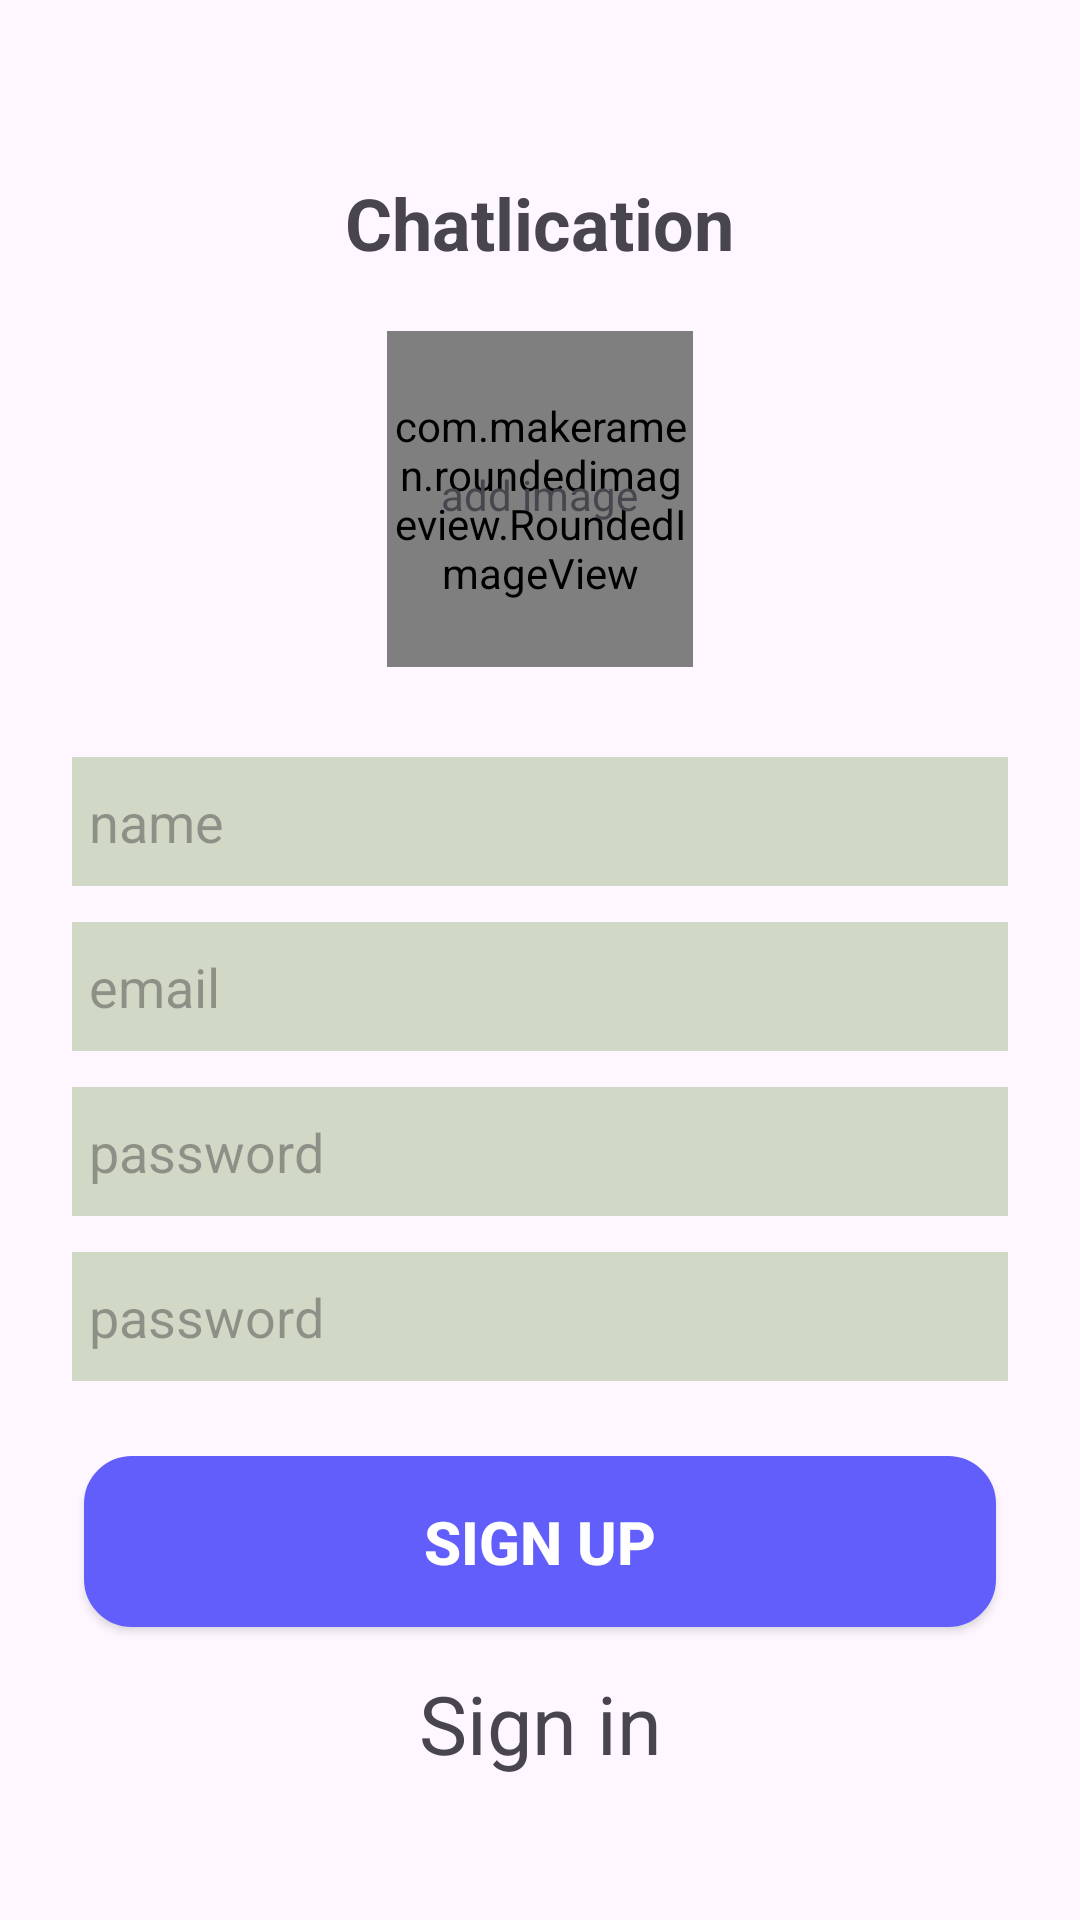

Write the Android layout XML for this screen, with the resource values it uses.
<!-- AndroidManifest.xml: application theme Theme.Chatlication -->
<!-- res/layout/activity_signup.xml -->
<?xml version="1.0" encoding="utf-8"?>
<ScrollView xmlns:android="http://schemas.android.com/apk/res/android"
    xmlns:app="http://schemas.android.com/apk/res-auto"
    xmlns:tools="http://schemas.android.com/tools"
    android:id="@+id/main"
    android:layout_width="match_parent"
    android:layout_height="match_parent"
    tools:context=".activities.Signup"
    android:padding="24dp"
    android:scrollbars="none"
    >
    <LinearLayout

        android:layout_width="match_parent"
        android:layout_height="wrap_content"
        android:gravity="center_horizontal"
        android:orientation="vertical"
        >
        <TextView
            android:layout_width="wrap_content"
            android:layout_height="wrap_content"
            android:layout_marginTop="34dp"

            android:text="Chatlication"
            android:textSize="24sp"
            android:textStyle="bold" />

        <FrameLayout
            android:id="@+id/imageInput"
            android:layout_width="wrap_content"
            android:layout_height="wrap_content"
            android:layout_marginTop="20dp"
            >

            <com.makeramen.roundedimageview.RoundedImageView
                android:id="@+id/imageProfile"
                android:layout_width="102dp"
                android:layout_height="112dp"
                android:background="@drawable/background_image"
                app:riv_oval="true"
                />
            <TextView
                android:id="@+id/textAddImage"
                android:layout_width="wrap_content"
                android:layout_height="match_parent"
                android:text="add image"
                android:textAlignment="center"
                android:paddingTop="45dp"
                android:paddingLeft="18dp"
                />

        </FrameLayout>
        <EditText
            android:id="@+id/inputName"
            android:layout_width="331dp"
            android:layout_height="43dp"
            android:layout_marginTop="30sp"
            android:background="@color/primary_2"
            android:paddingLeft="15dp"
            android:ems="10"
            android:hint="name"
            android:shadowRadius="@integer/material_motion_duration_long_2"
            android:imeOptions="actionNext"
            android:importantForAutofill="no"
            android:inputType="textPersonName"/>
        <EditText
            android:id="@+id/inputEmail"
            android:layout_width="331dp"
            android:layout_height="43dp"
            android:layout_marginTop="12sp"
            android:background="@color/primary_2"
            android:paddingLeft="15dp"
            android:ems="10"
            android:hint="email"
            android:shadowRadius="@integer/material_motion_duration_long_2"
            android:imeOptions="actionNext"
            android:importantForAutofill="no"
            android:inputType="textEmailAddress"/>
        <EditText
            android:id="@+id/inputPassword"
            android:layout_width="331dp"
            android:layout_height="43dp"
            android:layout_marginTop="12sp"
            android:background="@color/primary_2"
            android:paddingLeft="15dp"
            android:ems="10"
            android:hint="password"
            android:shadowRadius="@integer/material_motion_duration_long_2"
            android:imeOptions="actionNext"
            android:importantForAutofill="no"
            android:inputType="textPassword"/>
        <EditText
            android:id="@+id/inputConfirmPassword"
            android:layout_width="331dp"
            android:layout_height="43dp"
            android:layout_marginTop="12sp"
            android:background="@color/primary_2"
            android:paddingStart="15dp"
            android:ems="10"
            android:hint="@string/password"
            android:shadowRadius="@integer/material_motion_duration_long_2"
            android:imeOptions="actionNext"
            android:importantForAutofill="no"
            android:inputType="textPassword"/>
        <Button
            android:id="@+id/button_signin"
            android:layout_width="304dp"
            android:layout_height="57dp"
            android:layout_marginTop="25dp"
            android:text="@string/sign_up"
            android:textColor="@color/white"
            android:textSize="20sp"
            android:textStyle="bold"
            android:background="@drawable/button_shape"
            />
        <TextView
            android:id="@+id/textSignIn"
            android:layout_width="match_parent"
            android:layout_height="wrap_content"
            android:text="@string/sign_in"
            android:textAlignment="center"
            android:layout_marginTop="14dp"
            android:textSize="27sp"


            />
        <ProgressBar
            android:id="@+id/progressBar"
            android:layout_width="25dp"
            android:layout_height="25dp"
            android:layout_gravity="center"
            android:visibility="invisible"/>

    </LinearLayout>
</ScrollView>
<!-- resources referenced by this layout -->
<resources>
  <color name="primary_2">#D1D8C5</color>
  <color name="white">#FFFFFFFF</color>
  <!-- drawable background_image (drawable) -->
  <?xml version="1.0" encoding="utf-8"?>
  <shape xmlns:android="http://schemas.android.com/apk/res/android"
      android:shape="oval">
      <solid android:color="@color/primary_2"/>
  
  
  
  </shape>
  <!-- drawable button_shape (drawable) -->
  <?xml version="1.0" encoding="utf-8"?>
  <shape xmlns:android="http://schemas.android.com/apk/res/android" >
      <stroke android:width="2dp"
          android:color="@color/primary_4"/>
      <gradient
          android:angle="225"
          android:startColor="@color/primary_4"
          android:endColor="@color/primary_4"/>
      <corners
          android:bottomLeftRadius="15dp"
          android:bottomRightRadius="15dp"
          android:topLeftRadius="15dp"
          android:topRightRadius="15dp" />
  </shape>
  <string name="password">password</string>
  <string name="sign_in">Sign in</string>
  <string name="sign_up">SIGN UP</string>
  <style name="Theme.Chatlication" parent="Base.Theme.Chatlication" />
  <color name="primary_4">#615EFC</color>
  <style name="Base.Theme.Chatlication" parent="Theme.Material3.DayNight.NoActionBar">
          
          
      </style>
</resources>
